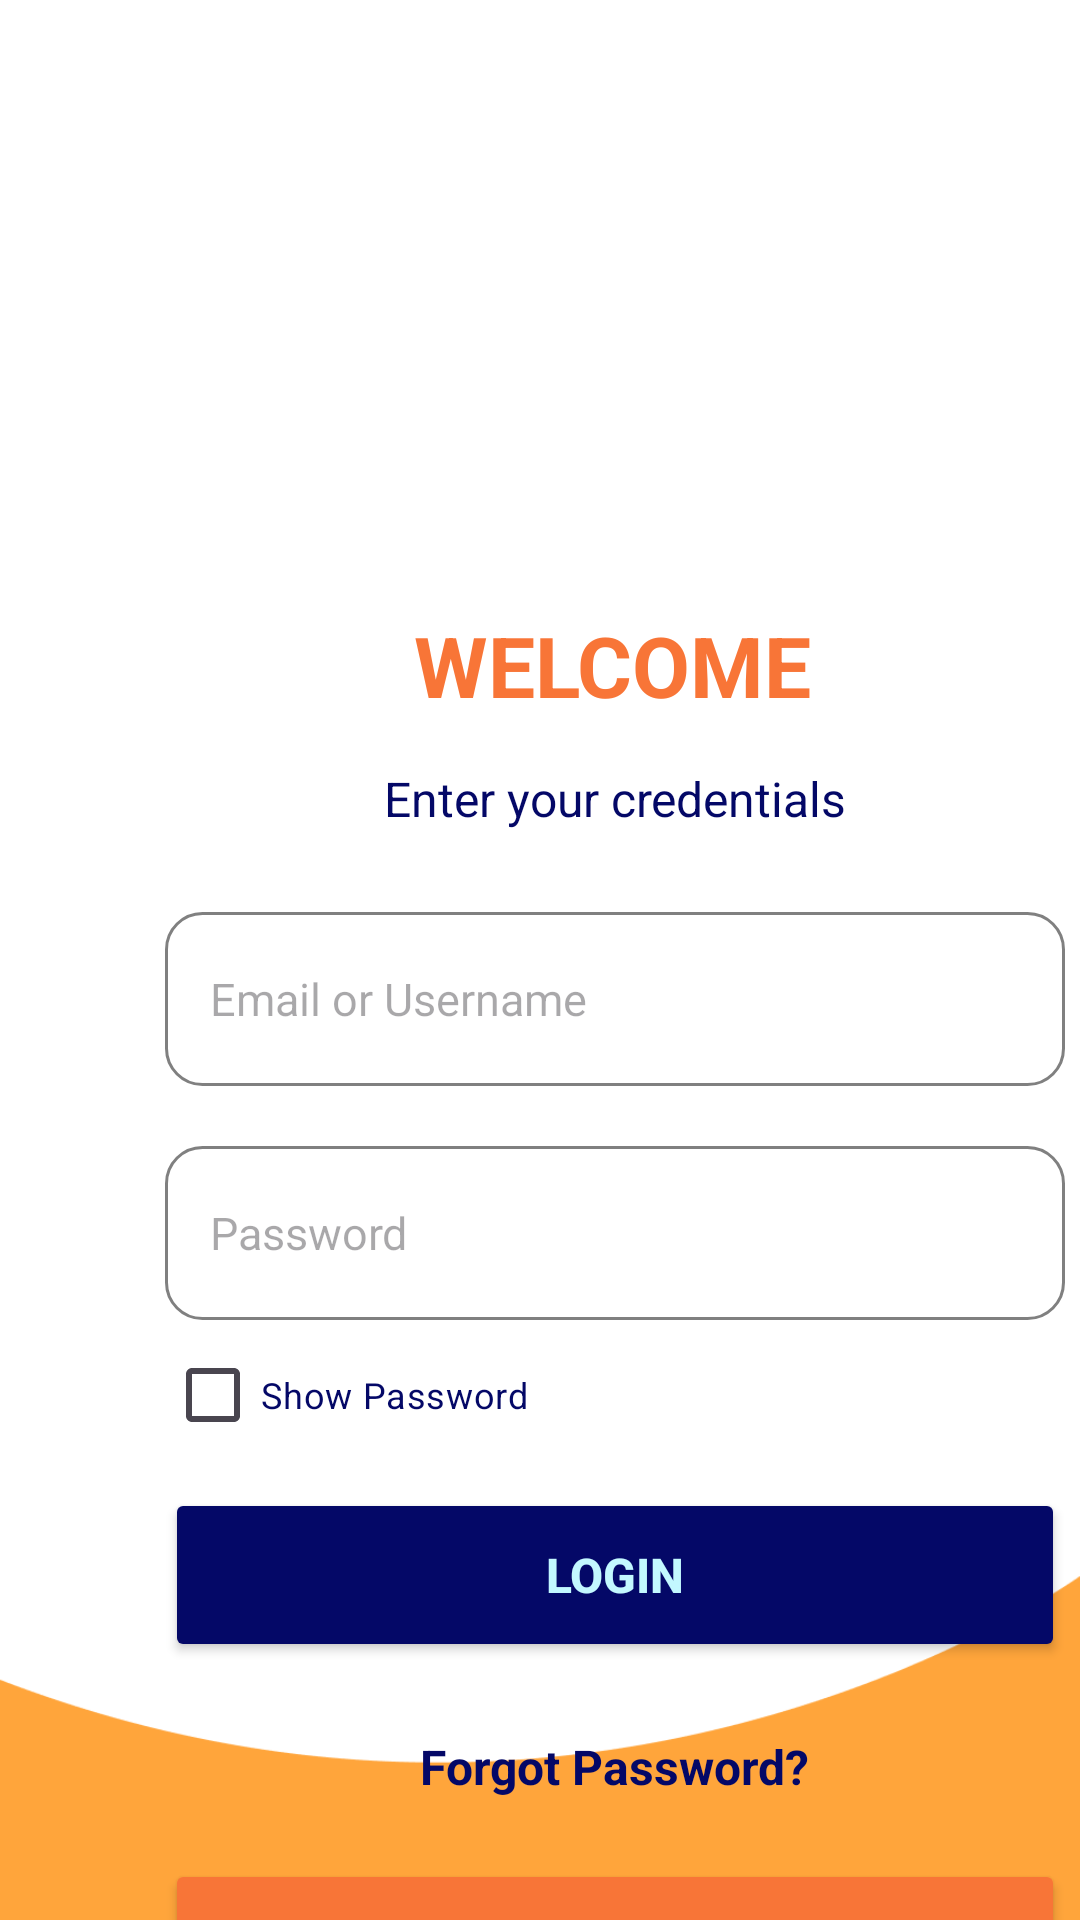

Reconstruct the res/layout file that produces this screen, plus the resources it refers to.
<!-- AndroidManifest.xml: activity theme Theme.AppProject -->
<!-- res/layout/login.xml -->
<?xml version="1.0" encoding="utf-8"?>
<androidx.constraintlayout.widget.ConstraintLayout xmlns:android="http://schemas.android.com/apk/res/android"
    xmlns:app="http://schemas.android.com/apk/res-auto"
    xmlns:tools="http://schemas.android.com/tools"
    android:layout_width="match_parent"
    android:layout_height="match_parent"
    android:background="@drawable/background_mob">

    <TextView
        android:id="@+id/tvLogin"
        android:layout_width="wrap_content"
        android:layout_height="wrap_content"
        android:layout_marginStart="138dp"
        android:layout_marginTop="203dp"
        android:text="WELCOME"
        android:textColor="#F87537"
        android:textSize="28sp"
        android:textStyle="bold"
        app:layout_constraintStart_toStartOf="parent"
        app:layout_constraintTop_toTopOf="parent" />

    <TextView
        android:id="@+id/tvEnterCredentials"
        android:layout_width="wrap_content"
        android:layout_height="wrap_content"
        android:layout_marginStart="128dp"
        android:layout_marginTop="15dp"
        android:text="Enter your credentials"
        android:textColor="#040867"
        android:textSize="16sp"
        app:layout_constraintStart_toStartOf="parent"
        app:layout_constraintTop_toBottomOf="@+id/tvLogin" />

    <EditText
        android:id="@+id/etLoginUsername"
        android:layout_width="300dp"
        android:layout_height="58dp"
        android:layout_marginStart="55dp"
        android:layout_marginTop="27dp"
        android:background="@drawable/textfields"
        android:ems="10"
        android:hint="Email or Username"
        android:inputType="text"
        android:paddingStart="15dp"
        android:paddingEnd="15dp"
        android:textSize="15sp"
        app:layout_constraintStart_toStartOf="parent"
        app:layout_constraintTop_toBottomOf="@+id/tvEnterCredentials" />

    <EditText
        android:id="@+id/etLoginPassword"
        android:layout_width="300dp"
        android:layout_height="58dp"
        android:layout_marginStart="55dp"
        android:layout_marginTop="20dp"
        android:background="@drawable/textfields"
        android:ems="10"
        android:hint="Password"
        android:inputType="textPassword"
        android:paddingStart="15dp"
        android:paddingEnd="15dp"
        android:textSize="15sp"
        app:layout_constraintStart_toStartOf="parent"
        app:layout_constraintTop_toBottomOf="@+id/etLoginUsername" />


    <Button
        android:id="@+id/btnLogin"
        android:layout_width="300dp"
        android:layout_height="58dp"
        android:layout_marginStart="55dp"
        android:layout_marginTop="56dp"
        android:backgroundTint="#040867"
        android:text="Login"
        android:textColor="#C3F8FF"
        android:textSize="16sp"
        android:textStyle="bold"
        app:layout_constraintStart_toStartOf="parent"
        app:layout_constraintTop_toBottomOf="@+id/etLoginPassword" />

    <Button
        android:id="@+id/btnCreateAccount"
        android:layout_width="300dp"
        android:layout_height="58dp"
        android:layout_marginStart="55dp"
        android:layout_marginTop="20dp"
        android:backgroundTint="#F87537"
        android:text="Create an account"
        android:textColor="#C3F8FF"
        android:textSize="16sp"
        android:textStyle="bold"
        app:layout_constraintStart_toStartOf="parent"
        app:layout_constraintTop_toBottomOf="@+id/tvForgotPass" />

    <TextView
        android:id="@+id/tvForgotPass"
        android:layout_width="wrap_content"
        android:layout_height="wrap_content"
        android:layout_marginStart="140dp"
        android:layout_marginTop="24dp"
        android:text="Forgot Password?"
        android:textColor="#040867"
        android:textSize="16sp"
        android:textStyle="bold"
        app:layout_constraintStart_toStartOf="parent"
        app:layout_constraintTop_toBottomOf="@+id/btnLogin" />

    <CheckBox
        android:id="@+id/cbShowPass"
        android:layout_width="wrap_content"
        android:layout_height="30dp"
        android:layout_marginStart="55dp"
        android:layout_marginTop="10dp"
        android:backgroundTint="#F87537"
        android:text="Show Password"
        android:textColor="#040867"
        android:textSize="12sp"
        app:layout_constraintStart_toStartOf="parent"
        app:layout_constraintTop_toBottomOf="@+id/etLoginPassword" />


</androidx.constraintlayout.widget.ConstraintLayout>
<!-- resources referenced by this layout -->
<resources>
  <!-- drawable background_mob: png bitmap (drawable, 11864 bytes) -->
  <!-- drawable textfields (drawable) -->
  <?xml version="1.0" encoding="utf-8"?>
  <shape xmlns:android="http://schemas.android.com/apk/res/android" android:shape="rectangle">
      <solid android:color="@android:color/white"/>
      <corners android:radius="12dp"/>
  
      <stroke
          android:color="#808080"
          android:width="1dp"/>
  </shape>
  <style name="Theme.AppProject" parent="Base.Theme.AppProject" />
  <style name="Base.Theme.AppProject" parent="Theme.Material3.DayNight.NoActionBar">
          
          
      </style>
</resources>
